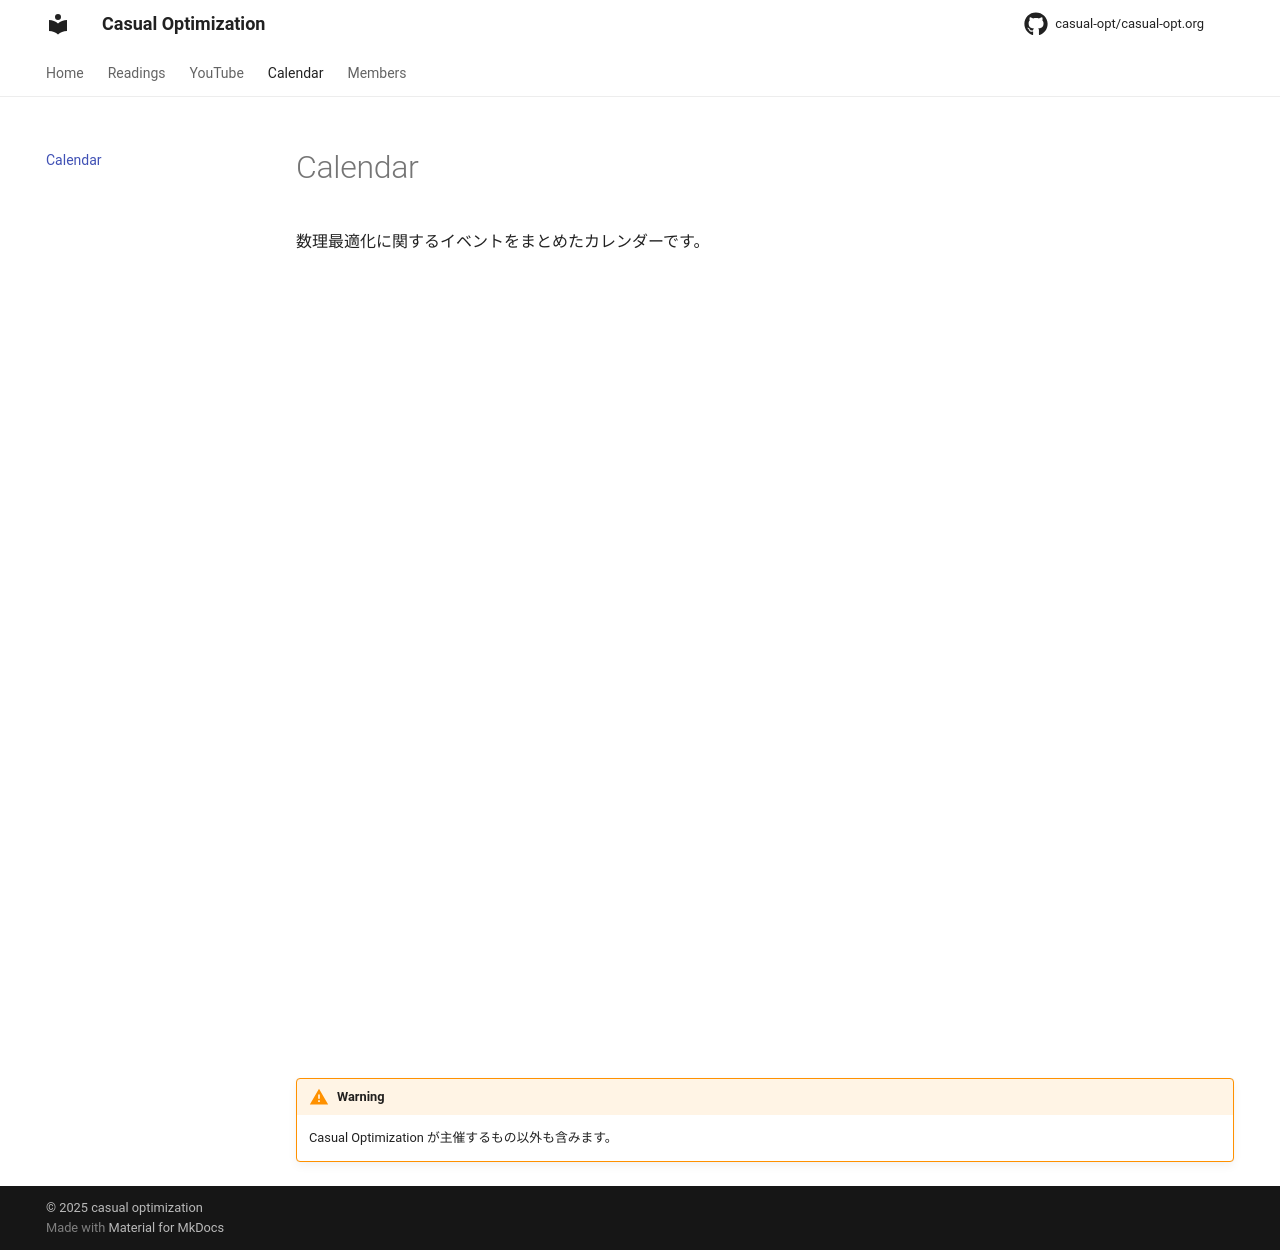

repository: casual-opt/casual-opt.org · page: calendar/index.html · generator: mkdocs

# Calendar

数理最適化に関するイベントをまとめたカレンダーです。

<iframe src="https://calendar.google.com/calendar/embed?height=780&wkst=1&bgcolor=%23ffffff&ctz=Asia%2FTokyo&showTabs=1&showCalendars=0&showPrint=0&showNav=1&showTitle=1&title&src=NzQ0N2JjNmQ0NTNjZTg4YzQ3OWJlYjk3NjgyOTc0MTk2MzQ0YmEwOGM0ZDZjMTNlMzUyNWIzN2UxNjI1NzA3M0Bncm91cC5jYWxlbmRhci5nb29nbGUuY29t&color=%23A79B8E" style="border-width:0" width="1024" height="780" frameborder="0" scrolling="no"></iframe>

!!! warning
    Casual Optimization が主催するもの以外も含みます。
